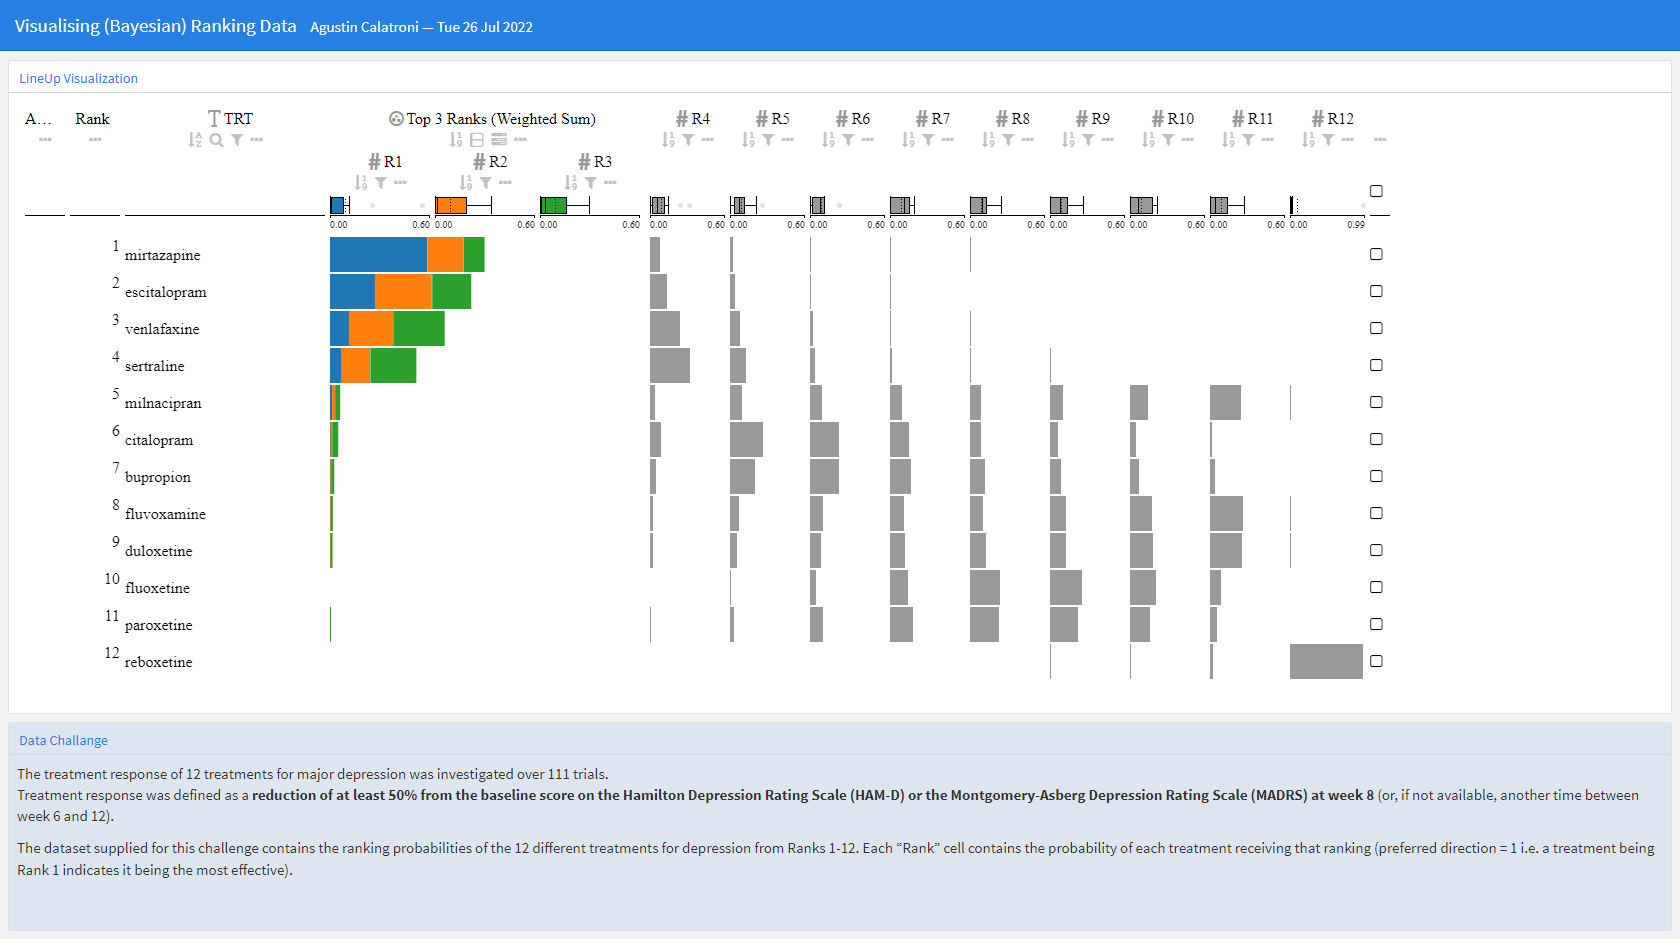

Data behind this chart, as committed beside it:
Treatment, Rank1, Rank2, Rank3, Rank4, Rank5, Rank6, Rank7, Rank8, Rank9, Rank10, Rank11, Rank12
mirtazapine, 0.5559, 0.2072, 0.1226, 0.07775, 0.02438, 0.008875, 0.001875, 0.00075, 0.000375, 0.00025, 0, 0
escitalopram, 0.2561, 0.3282, 0.225, 0.1363, 0.04238, 0.01013, 0.0015, 0.00025, 0.000125, 0, 0, 0
venlafaxine, 0.1077, 0.2562, 0.2888, 0.24, 0.07963, 0.02162, 0.0045, 0.000875, 5.00E-04, 0.000125, 0, 0
sertraline, 0.06288, 0.1679, 0.2641, 0.318, 0.1253, 0.0425, 0.0145, 0.003625, 0.00075, 0.000375, 0.000125, 0
milnacipran, 0.012, 0.01762, 0.02987, 0.0425, 0.09475, 0.099, 0.09875, 0.09012, 0.1072, 0.1461, 0.2471, 0.01487
citalopram, 0.00225, 0.01075, 0.0315, 0.08937, 0.2632, 0.2359, 0.1537, 0.08725, 0.06062, 0.0465, 0.01887, 0
bupropion, 0.002, 0.005125, 0.0195, 0.05038, 0.203, 0.2339, 0.1665, 0.1194, 0.088, 0.06938, 0.04225, 0.000625
fluvoxamine, 0.00075, 0.004, 0.008625, 0.02025, 0.0725, 0.1051, 0.1087, 0.1006, 0.126, 0.1797, 0.2657, 0.007875
duloxetine, 0.000375, 0.00275, 0.00925, 0.02125, 0.056, 0.0905, 0.1174, 0.1256, 0.1309, 0.1861, 0.2525, 0.007375
fluoxetine, 0, 0, 0, 0.00025, 0.00825, 0.05175, 0.1464, 0.2382, 0.2577, 0.2077, 0.08962, 0
paroxetine, 0, 0.000125, 0.00075, 0.004, 0.03062, 0.1008, 0.186, 0.2328, 0.226, 0.161, 0.05788, 0.000125
reboxetine, 0, 0, 0, 0, 0, 0, 0.000125, 5.00E-04, 0.00175, 0.002625, 0.02587, 0.9691
